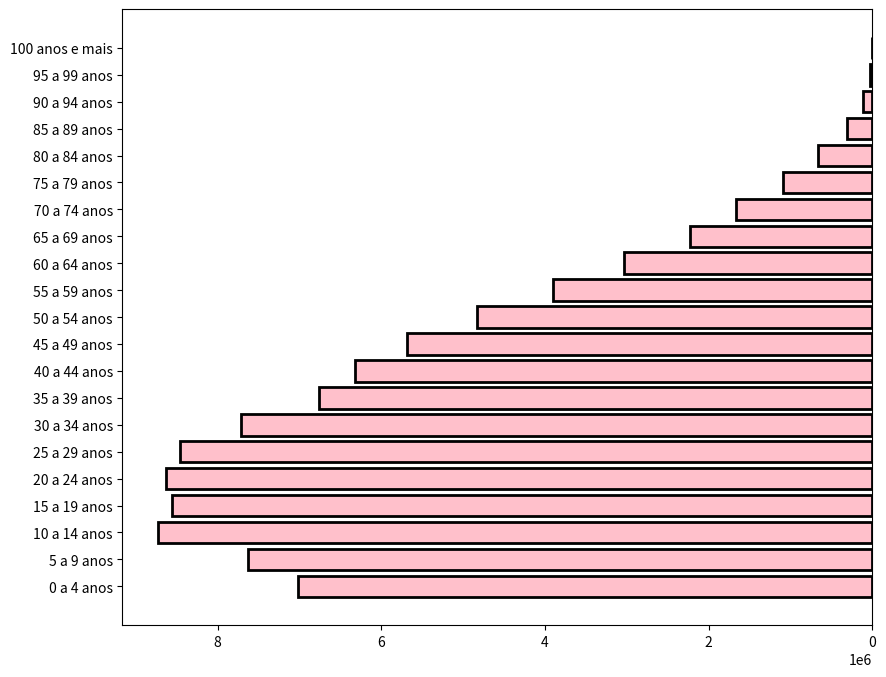

Python code for this plot:
import matplotlib.pyplot as plt

idades = ["0 a 4 anos", "5 a 9 anos", "10 a 14 anos", "15 a 19 anos", "20 a 24 anos", "25 a 29 anos", "30 a 34 anos", "35 a 39 anos", "40 a 44 anos",
          "45 a 49 anos", "50 a 54 anos", "55 a 59 anos", "60 a 64 anos", "65 a 69 anos", "70 a 74 anos", "75 a 79 anos",
          "80 a 84 anos", "85 a 89 anos", "90 a 94 anos", "95 a 99 anos", "100 anos e mais"]

pop_masc =[ 7016987,  7624144, 8725413, 8558868, 8630229, 8460995, 7717658, 6766664, 6320568, 5692014, 4834995, 3902344, 3041035, 2224065, 1667372, 1090517, 668623, 310759, 114964, 31529, 7247,]


plt.figure(figsize=(10, 8) )
plt.barh(idades, pop_masc, align='center', color='pink', linewidth=2, edgecolor='black')
plt.subplots_adjust(left=0.15)
plt.gca().invert_xaxis()
plt.show()
